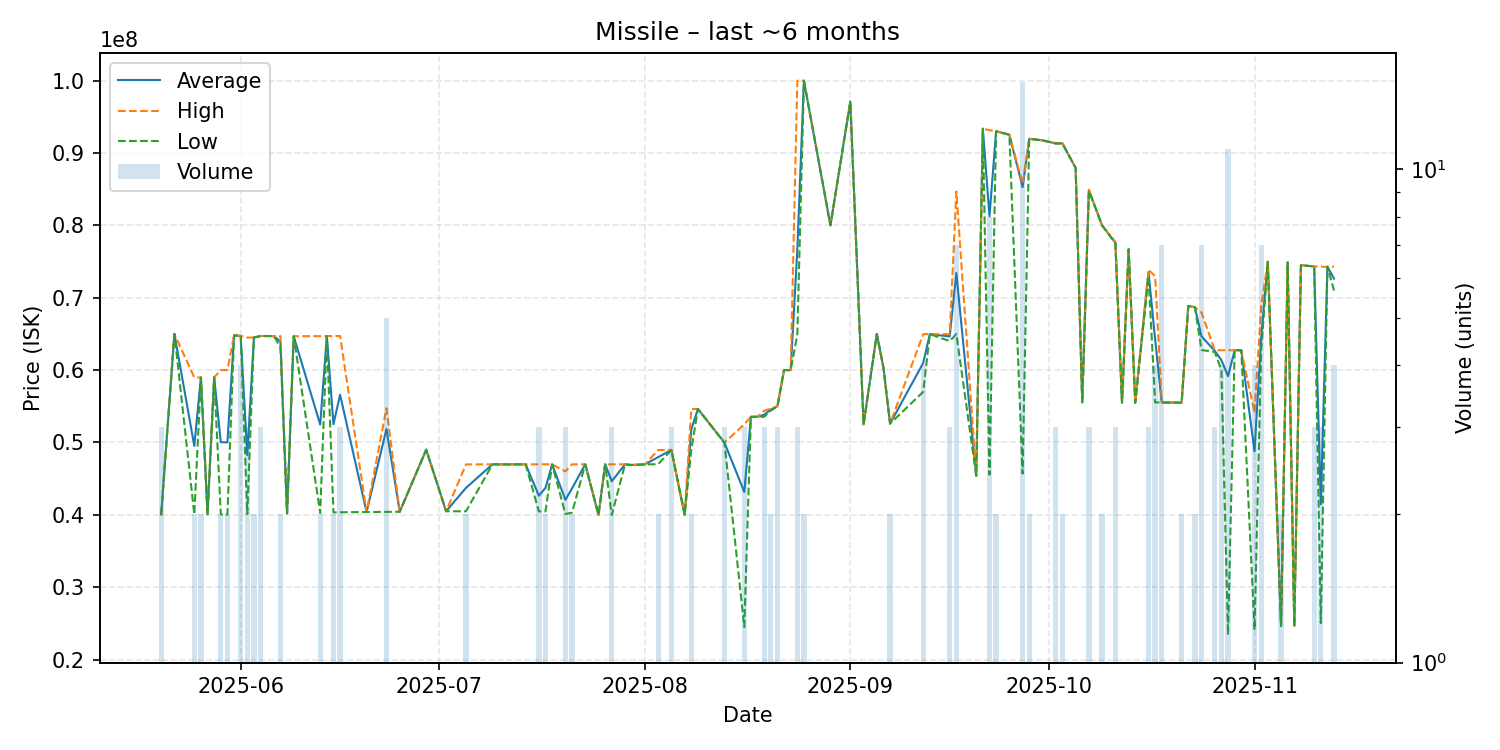

The table this chart was drawn from, first rows:
date, average, highest, lowest, order_count, volume
2025-05-20, 40040000, 40040000, 40040000, 1, 3
2025-05-22, 65000000, 65000000, 65000000, 1, 1
2025-05-25, 49520000, 58980000, 40060000, 2, 2
2025-05-26, 58980000, 58980000, 58980000, 1, 2
2025-05-27, 40080000, 40080000, 40080000, 1, 1
2025-05-28, 59000000, 59000000, 59000000, 1, 1
2025-05-29, 50035000, 60000000, 40070000, 2, 2
2025-05-30, 50020000, 60000000, 40040000, 2, 2
2025-05-31, 64800000, 64800000, 64800000, 1, 1
2025-06-01, 64717500, 64750000, 64710000, 3, 4
2025-06-02, 48236667, 64490000, 40110000, 2, 3
2025-06-03, 64500000, 64500000, 64500000, 2, 2
2025-06-04, 64706667, 64720000, 64700000, 2, 3
2025-06-06, 64700000, 64700000, 64700000, 1, 1
2025-06-07, 63930000, 64700000, 63160000, 2, 2
2025-06-08, 40210000, 40210000, 40210000, 1, 1
2025-06-09, 64680000, 64680000, 64680000, 1, 1
2025-06-13, 52475000, 64690000, 40260000, 2, 2
2025-06-14, 64700000, 64700000, 64700000, 1, 1
2025-06-15, 52520000, 64710000, 40330000, 2, 2
2025-06-16, 56596667, 64715000, 40360000, 3, 3
2025-06-20, 40390000, 40390000, 40390000, 1, 1
2025-06-23, 51860000, 54725000, 40410000, 5, 5
2025-06-25, 40430000, 40430000, 40430000, 1, 1
2025-06-29, 49000000, 49000000, 49000000, 1, 1
2025-07-02, 40500000, 40500000, 40500000, 1, 1
2025-07-05, 43730000, 46970000, 40490000, 2, 2
2025-07-09, 46980000, 46980000, 46980000, 1, 1
2025-07-10, 46970000, 46970000, 46970000, 1, 1
2025-07-12, 46970000, 46970000, 46970000, 1, 1
2025-07-14, 46980000, 46980000, 46980000, 1, 1
2025-07-16, 42646667, 46980000, 40480000, 2, 3
2025-07-17, 43730000, 46990000, 40470000, 2, 2
2025-07-18, 46980000, 46980000, 46980000, 1, 1
2025-07-20, 42080000, 46000000, 40120000, 3, 3
2025-07-21, 43645000, 46980000, 40310000, 2, 2
2025-07-23, 46980000, 46980000, 46980000, 1, 1
2025-07-25, 39990000, 39990000, 39990000, 1, 1
2025-07-26, 46980000, 46980000, 46980000, 1, 1
2025-07-27, 44646667, 46980000, 39980000, 3, 3
2025-07-29, 46980000, 46980000, 46980000, 1, 1
2025-07-30, 46890000, 46890000, 46890000, 1, 1
2025-08-01, 46980000, 46980000, 46980000, 1, 1
2025-08-03, 47975000, 48960000, 46990000, 2, 2
2025-08-05, 48966667, 48970000, 48960000, 3, 3
2025-08-07, 39980000, 39980000, 39980000, 1, 1
2025-08-08, 51795000, 54620000, 48970000, 2, 2
2025-08-09, 54630000, 54630000, 54630000, 1, 1
2025-08-13, 49983333, 50000000, 49975000, 3, 3
2025-08-16, 43163333, 52495000, 24500000, 3, 3
2025-08-17, 53550000, 53550000, 53550000, 1, 1
2025-08-18, 53550000, 53550000, 53550000, 1, 1
2025-08-19, 53823333, 54380000, 53545000, 3, 3
2025-08-20, 54540000, 54680000, 54400000, 2, 2
2025-08-21, 55000000, 55000000, 55000000, 3, 3
2025-08-22, 60000000, 60000000, 60000000, 1, 1
2025-08-23, 60000000, 60000000, 60000000, 1, 1
2025-08-24, 76560000, 99980000, 64850000, 3, 3
2025-08-25, 99980000, 99980000, 99980000, 2, 2
2025-08-29, 80000000, 80000000, 80000000, 1, 1
... 50 more rows
